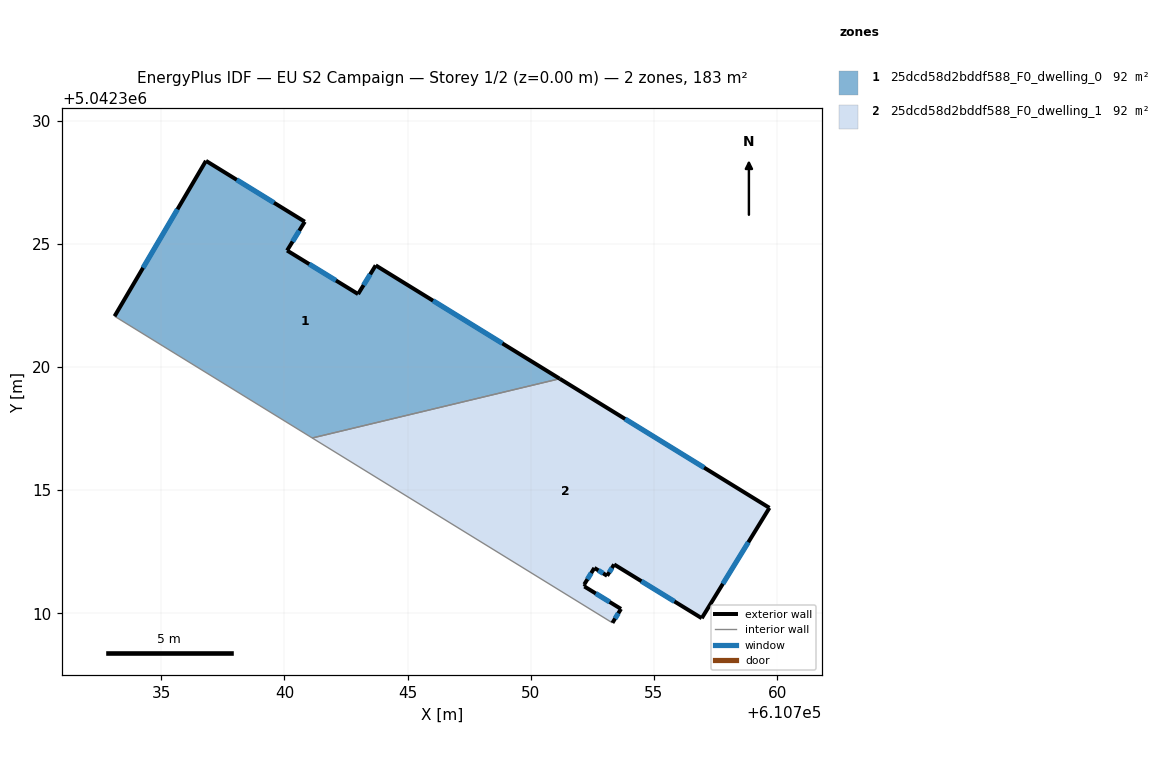
=== STOREY PLAN SPEC (per zone: floor XY polygon, exterior-wall plan segments, windows/doors) ===
zone 1: 25dcd58d2bddf588_F0_dwelling_0  (91.6 m²)
  floor: (610743.70, 5042324.12) (610751.18, 5042319.52) (610741.13, 5042317.12) (610733.10, 5042322.06) (610736.81, 5042328.37) (610740.82, 5042325.90) (610740.11, 5042324.73) (610742.99, 5042322.96)
  exterior wall: (610736.81, 5042328.37) – (610733.10, 5042322.06)  [7.3 m]
    window: (610735.66, 5042326.40) – (610734.26, 5042324.02)  [3.1 m²]
  exterior wall: (610740.82, 5042325.90) – (610736.81, 5042328.37)  [4.7 m]
    window: (610739.57, 5042326.67) – (610738.06, 5042327.60)  [2.0 m²]
  exterior wall: (610740.11, 5042324.73) – (610740.82, 5042325.90)  [1.4 m]
    window: (610740.33, 5042325.09) – (610740.60, 5042325.53)  [0.6 m²]
  exterior wall: (610742.99, 5042322.96) – (610740.11, 5042324.73)  [3.4 m]
    window: (610742.09, 5042323.51) – (610741.00, 5042324.18)  [1.4 m²]
  exterior wall: (610743.70, 5042324.12) – (610742.99, 5042322.96)  [1.4 m]
    window: (610743.48, 5042323.76) – (610743.21, 5042323.32)  [0.6 m²]
  exterior wall: (610751.18, 5042319.52) – (610743.70, 5042324.12)  [8.8 m]
    window: (610748.85, 5042320.96) – (610746.03, 5042322.69)  [3.7 m²]
  interior walls: 2
zone 2: 25dcd58d2bddf588_F0_dwelling_1  (91.6 m²)
  floor: (610759.69, 5042314.28) (610756.94, 5042309.80) (610753.38, 5042311.98) (610753.10, 5042311.52) (610752.58, 5042311.84) (610752.17, 5042311.17) (610752.21, 5042311.15) (610752.18, 5042311.09) (610753.66, 5042310.18) (610753.31, 5042309.61) (610741.13, 5042317.12) (610751.18, 5042319.52)
  exterior wall: (610752.58, 5042311.84) – (610753.10, 5042311.52)  [0.6 m]
    window: (610752.74, 5042311.74) – (610752.94, 5042311.62)  [0.3 m²]
  exterior wall: (610752.17, 5042311.17) – (610752.58, 5042311.84)  [0.8 m]
    window: (610752.30, 5042311.38) – (610752.45, 5042311.63)  [0.3 m²]
  exterior wall: (610752.21, 5042311.15) – (610752.17, 5042311.17)  [0.0 m]
  exterior wall: (610752.18, 5042311.09) – (610752.21, 5042311.15)  [0.1 m]
  exterior wall: (610753.66, 5042310.18) – (610752.18, 5042311.09)  [1.7 m]
    window: (610753.20, 5042310.46) – (610752.64, 5042310.80)  [0.7 m²]
  exterior wall: (610753.31, 5042309.61) – (610753.66, 5042310.18)  [0.7 m]
    window: (610753.42, 5042309.79) – (610753.55, 5042310.00)  [0.3 m²]
  exterior wall: (610759.69, 5042314.28) – (610751.18, 5042319.52)  [10.0 m]
    window: (610757.04, 5042315.91) – (610753.83, 5042317.89)  [4.3 m²]
  exterior wall: (610756.94, 5042309.80) – (610759.69, 5042314.28)  [5.3 m]
    window: (610757.80, 5042311.19) – (610758.83, 5042312.88)  [2.2 m²]
  exterior wall: (610753.38, 5042311.98) – (610756.94, 5042309.80)  [4.2 m]
    window: (610754.49, 5042311.30) – (610755.83, 5042310.48)  [1.8 m²]
  exterior wall: (610753.10, 5042311.52) – (610753.38, 5042311.98)  [0.5 m]
    window: (610753.19, 5042311.66) – (610753.29, 5042311.84)  [0.2 m²]
  interior walls: 2

=== DERIVED (storey summary) ===
Building: EU S2 Campaign
Storey: 1 of 2  (floor level z = 0.00 m)
Storey gross floor area: 183.1 m²
Zones on this storey: 2
  - 25dcd58d2bddf588_F0_dwelling_0: floor 91.6 m²; exterior wall 26.9 m (80.8 m²); 6 window(s) 11.5 m²; WWR 14.2%
  - 25dcd58d2bddf588_F0_dwelling_1: floor 91.6 m²; exterior wall 23.9 m (71.7 m²); 8 window(s) 10.1 m²; WWR 14.1%
Zone adjacency (shared interzone walls):
  - 25dcd58d2bddf588_F0_dwelling_0 ↔ 25dcd58d2bddf588_F0_dwelling_1